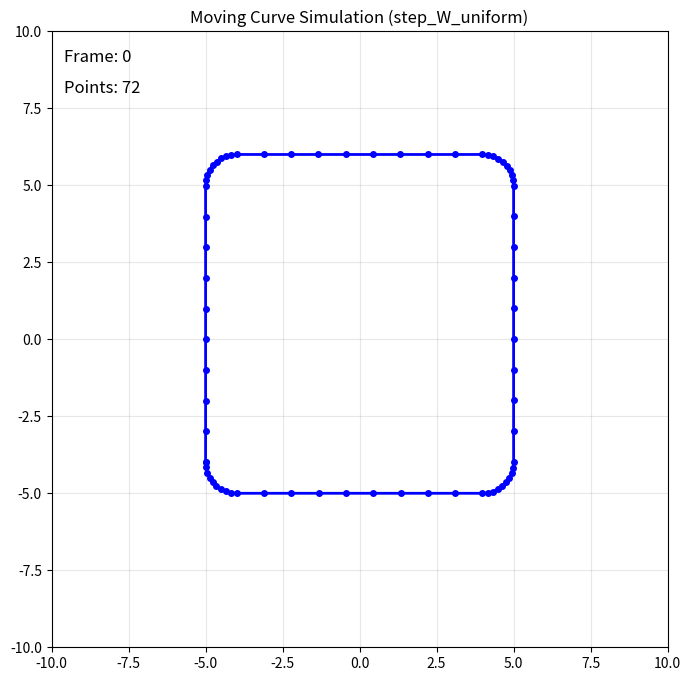

Here is the Python script that generated this plot:
import numpy as np
import math
from functools import cache
import random
from typing import Callable, Optional
from numpy.typing import NDArray


"""
点のインデックスは教科書通り
点は0から始まり、Nで終わる。
点0は点Nと同じ、点1は点N+1と同じであるので、
X[N] = X[0], X[N+1] = X[1] となる。
ただし、循環しない配列、nyuは前後にバッファを設ける。
教科書通りのインデックスを配列に用いるため、
辺[0]は辺Nと同じで、辺[1]は辺1と同じである。
Xの配列サイズはNである。
T[1]はX[1:0]の辺、T[0]とT[N]はX[0:N-1]の辺
"""


class MovingCurve:
    def __init__(self, X: NDArray[np.float64], epsilon: float = 0.7) -> None:
        N: int = len(X)
        self._N: int = -1
        dt: float = 0.1 / N**2
        ω: float = 10 * N
        self.dt: float = dt
        self.ω: float = ω
        self.epsilon: float = epsilon
        self.elapsed_time: float = 0
        self.set_X(X)
        self.update_point_insertion()

    @classmethod
    def initialize_ellipse(
        cls, N: int, r: float = 1, a: float = 1, b: float = 1, epsilon: float = 0.7
    ) -> "MovingCurve":
        theta = np.linspace(0, math.pi * 2, N + 1)
        theta = theta[:-1].copy()
        x = np.cos(theta) * r * a
        y = np.sin(theta) * r * b
        X = np.transpose(np.stack([x, y]))
        instance = cls(X, epsilon=epsilon)
        return instance

    @classmethod
    def initializeCurvatureTest(cls) -> "MovingCurve":
        count = 10
        y = np.linspace(-4, 5, count)
        x = np.ones(count) * -5
        l1 = np.transpose(np.stack([x, y]))
        theta = np.linspace(math.pi, math.pi / 2, count)
        x = np.cos(theta) - 4
        y = np.sin(theta) + 5
        l2 = np.transpose(np.stack([x, y]))[1:]
        x = np.linspace(-4, 4, count)
        y = np.ones(count) * 6
        l3 = np.transpose(np.stack([x, y]))[1:]
        theta = np.linspace(math.pi / 2, 0, count)
        x = np.cos(theta) + 4
        y = np.sin(theta) + 5
        l4 = np.transpose(np.stack([x, y]))[1:]
        y = np.linspace(5, -4, count)
        x = np.ones(count) * 5
        l5 = np.transpose(np.stack([x, y]))[1:]
        theta = np.linspace(0, -math.pi / 2, count)
        x = np.cos(theta) + 4
        y = np.sin(theta) - 4
        l6 = np.transpose(np.stack([x, y]))[1:]
        x = np.linspace(4, -4, count)
        y = np.ones(count) * -5
        l7 = np.transpose(np.stack([x, y]))[1:]
        theta = np.linspace(-math.pi / 2, -math.pi, count)
        x = np.cos(theta) - 4
        y = np.sin(theta) - 4
        l8 = np.transpose(np.stack([x, y]))[1:-1]
        xy = np.append(l1, l2, axis=0)
        xy = np.append(xy, l3, axis=0)
        xy = np.append(xy, l4, axis=0)
        xy = np.append(xy, l5, axis=0)
        xy = np.append(xy, l6, axis=0)
        xy = np.append(xy, l7, axis=0)
        xy = np.append(xy, l8, axis=0)
        # self._N = len(xy)
        instance = cls(xy)
        return instance

    @classmethod
    def initialize_uniform_XY(
        cls, N: int, r: float = 0.5, a: float = 1, b: float = 1
    ) -> "MovingCurve":
        """等間隔な弧長で配置された楕円の頂点でMovingCurveを初期化

        Args:
            N: 頂点数
            r: 楕円のスケール
            a: x方向のアスペクト比
            b: y方向のアスペクト比

        Returns:
            初期化されたMovingCurveインスタンス
        """
        u = []
        u_prev = 0
        two_pi = math.pi * 2
        dw = 1.0 / N

        # 楕円の周長を数値積分で計算
        u_samples = np.linspace(0, 1, N * 2)
        g = (
            r
            * two_pi
            * np.sqrt(
                a**2 * np.sin(two_pi * u_samples) ** 2
                + b**2 * np.cos(two_pi * u_samples) ** 2
            )
        )
        L = 0
        for i in range(1, N * 2):
            du = u_samples[i] - u_samples[i - 1]
            L += (g[i] + g[i - 1]) / 2 * du

        # 等弧長で頂点を配置
        for i in range(0, N + 1):
            g = (
                r
                * two_pi
                * math.sqrt(
                    a**2 * math.sin(two_pi * u_prev) ** 2
                    + b**2 * math.cos(two_pi * u_prev) ** 2
                )
            )
            u_next = u_prev + dw * (L / g)
            u.append(u_next)
            u_prev = u_next
        u = np.array(u)
        x = r * a * np.cos(two_pi * u)
        y = r * b * np.sin(two_pi * u)
        X = np.transpose(np.stack([x, y]))[:-1]  # 最後の点を除く（周期境界のため）

        return cls(X)

    def initialize_X(self, X: NDArray[np.float64]) -> None:
        self.set_X(X)
        self.update_point_insertion()

    def update_point_insertion(self) -> None:
        self.point_insertion = {
            "L": self._L,
            "c0": self.dt / (self._L / self._N) ** 2,
        }

    def add_noise(self) -> None:
        # 各頂点での平均辺長: (r[i] + r[i+1]) / 2
        r_plus = np.roll(self._r, -1)
        avg_r = (self._r + r_plus) / 2
        # ランダムな極座標
        rho = avg_r * 0.05 * np.random.random(self._N)
        theta = np.pi * 2 * np.random.random(self._N)
        # ノイズベクトル
        noise = np.column_stack([rho * np.cos(theta), rho * np.sin(theta)])
        XN = self._X + noise
        self.set_X(XN)

    def set_X(self, X: NDArray[np.float64]) -> None:
        N = len(X)
        if N != self._N:
            print("頂点数が変化しました。配列を再初期化します。", N)
            self._N: int = N
            # 辺上の法線速度
            self._vel: NDArray[np.float64] = np.zeros(N)
            # 頂点上の法線速度
            # self._Vel: NDArray[np.float64] = np.zeros(N)
            # 頂点上の接線速度
            self._W: NDArray[np.float64] = np.zeros(N)
            # self._dX_dt: NDArray[np.float64] = np.zeros(N * 2).reshape(N, 2)  # Xの時間微分
            # self._rho_phi: NDArray[np.float64] = np.zeros(N)
        self._X = X
        # 遅延初期化される配列のキャッシュを無効化
        self._cached_kF: Optional[NDArray[np.float64]] = None
        self._cached_K: Optional[NDArray[np.float64]] = None
        self._cached_k_hat: Optional[NDArray[np.float64]] = None
        self._cached_kF_hat: Optional[NDArray[np.float64]] = None
        self._cached_k_mean: Optional[NDArray[np.float64]] = None
        self._cached_D_s_k: Optional[NDArray[np.float64]] = None
        self._cached_D_ss_d_v: Optional[NDArray[np.float64]] = None
        self._cached_D_s_c_v: Optional[NDArray[np.float64]] = None
        self._cached_D_ss_d_v: Optional[NDArray[np.float64]] = None
        self._cached_D_s_v_hat_v: Optional[NDArray[np.float64]] = None
        self._cached_kv: Optional[NDArray[np.float64]] = None
        self._compute_geometry_arrays()

    def _compute_geometry_arrays(self) -> None:
        """全頂点の幾何量を一括計算して拡張配列に格納"""
        N = self._N

        # 2. 辺ベクトル Γ[i] = X[i] - X[i-1] をスライスで計算
        self._Γ = self._X - np.roll(self._X, 1, axis=0)  # 一気に差分

        # 3. 辺の長さ r[i] = |Γ[i]|
        self._r = np.linalg.norm(self._Γ, axis=1)
        # ゼロ除算回避
        self._r = np.where(self._r < 1e-12, 1e-12, self._r)

        # 4. 接線ベクトル t[i] = Γ[i] / r[i]
        self._t = self._Γ / self._r[:, np.newaxis]

        # 5. 累積回転角 nyu の計算（ベクトル化）
        # 0 ... N - 1, N, N + 1, N + 2, -1 の辺の値を保持する拡張配列
        self._nyu_ext: NDArray[np.float64] = np.zeros(N + 4)
        # nyu[1] の初期値
        nyu_1 = self.acos(self._t[1, 0]) * (1 if self._t[1, 1] >= 0 else -1)
        t_i_indices = np.arange(1, N + 2)  # [1, 2, ..., N+1]
        t_i_next_indices = np.arange(2, N + 3)  # [2, 3, ..., N+2]
        t_i = np.take(self._t, t_i_indices, axis=0, mode="wrap")
        t_i_next = np.take(self._t, t_i_next_indices, axis=0, mode="wrap")
        # 各要素ごとの内積: t[i] · t[i+1]
        I = np.sum(t_i * t_i_next, axis=1)
        # 各要素ごとの行列式: det([t[i], t[i+1]])
        D = t_i[:, 0] * t_i_next[:, 1] - t_i[:, 1] * t_i_next[:, 0]
        # 累積和
        angle_increments = np.sign(D) * np.arccos(np.clip(I, -1.0, 1.0))
        self._nyu_ext[1 : N + 3] = np.concatenate(
            [[nyu_1], nyu_1 + np.cumsum(angle_increments)]
        )
        self._nyu_ext[0] = nyu_1 - (self._nyu_ext[N + 1] - self._nyu_ext[N])
        self._nyu_ext[N + 3] = self._nyu_ext[0] - (
            self._nyu_ext[N] - self._nyu_ext[N - 1]
        )

        self._phi = self._nyu_ext[1 : N + 1] - self._nyu_ext[0:N]
        self._phi_hat = (self._phi + np.roll(self._phi, 1)) / 2
        # # 総回転角
        # turn = self._nyu_ext[N] - self._nyu_ext[0]

        # 6. cosi, sini, tani （phi/2 の三角関数）
        self._cosi = np.cos(self._phi / 2)
        self._sini = np.sin(self._phi / 2)
        self._tani = np.tan(self._phi / 2)

        # ゼロ除算回避
        self._cosi = np.where(np.abs(self._cosi) < 1e-12, 1e-12, self._cosi)

        # 7. 平均接線 T[i] = (cos(nyu_hat), sin(nyu_hat))
        self._nyu_hat = self._nyu_ext[0:N] + 0.5 * (self._phi)
        self._T = np.column_stack([np.cos(self._nyu_hat), np.sin(self._nyu_hat)])

        # 8. 法線 N[i] = (sin(nyu_hat), -cos(nyu_hat))
        self._Norm = np.column_stack([np.sin(self._nyu_hat), -np.cos(self._nyu_hat)])

        # 9. 曲率 k[i] = (tan(phi[i]/2) + tan(phi[i-1]/2)) / r[i]
        self._k = (self._tani + np.roll(self._tani, 1)) / self._r
        self._mid_X = self._X - self._Γ / 2
        self._r_hat = (self._r + np.roll(self._r, -1)) / 2
        # 法線ベクトル n[i] = (-t[i].y, t[i].x) = 接線を左に90度回転
        self._norm = -1 * np.column_stack([-self._t[:, 1], self._t[:, 0]])
        self._L = np.sum(self._r)

    def acos(self, v):
        _v = v
        if _v < -1:
            _v = -1
        elif _v > 1:
            _v = 1
        return math.acos(_v)

    def L(self) -> float:
        """曲線の総弧長を返す"""
        return self._L

    @property
    def kF(self) -> NDArray[np.float64]:
        """遅延初期化: kF[i] = phi_hat[i] / r[i]"""
        if self._cached_kF is None:
            self._cached_kF = self._phi_hat / self._r
        return self._cached_kF

    @property
    def K(self) -> NDArray[np.float64]:
        """遅延初期化: K[i] = (k[i] + k[i+1]) / (2 * cosi[i])"""
        if self._cached_K is None:
            self._cached_K = (self._k + np.roll(self._k, -1)) / (2 * self._cosi)
        return self._cached_K

    @property
    def k_hat(self) -> NDArray[np.float64]:
        """遅延初期化: k_hat[i] = (2 * sini[i]) / r_hat[i]"""
        if self._cached_k_hat is None:
            self._cached_k_hat = (2 * self._sini) / self._r_hat
        return self._cached_k_hat

    @property
    def kF_hat(self) -> NDArray[np.float64]:
        """遅延初期化: kF_hat[i] = phi[i] / r_hat[i]"""
        if self._cached_kF_hat is None:
            self._cached_kF_hat = self._phi / self._r_hat
        return self._cached_kF_hat

    @property
    def k_mean(self) -> NDArray[np.float64]:
        """遅延初期化: k_mean[i] = (k[i] + k[i+1]) / 2"""
        if self._cached_k_mean is None:
            self._cached_k_mean = (self._k + np.roll(self._k, -1)) / 2
        return self._cached_k_mean

    @property
    def vel(self) -> NDArray[np.float64]:
        """辺上の法線速度"""
        return self._vel

    @vel.setter
    def vel(self, vel: NDArray[np.float64]) -> None:
        """辺上の法線速度を設定し、頂点上の法線速度を自動計算"""
        self._vel = vel
        self._Vel = (np.roll(vel, -1) + vel) / (2 * self._cosi)

    # D_s_e, D_s_v_hat は汎用関数なので残す（使われていない場合はコメントアウト）
    # def D_s_e(self, fn, i):
    #     return (fn(i) - fn(i-1)) / self.r(i)

    # def D_s_v_hat(self, fn, i):
    #     return (fn(i+1) - fn(i)) / self.r_hat(i)

    @property
    def D_s_k(self) -> NDArray[np.float64]:
        """遅延初期化: D_s_k[i] = (a - b) / r[i]
        a = (k[i] + k[i+1]) / (2 * cosi[i]^2)
        b = (k[i-1] + k[i]) / (2 * cosi[i-1]^2)
        """
        if self._cached_D_s_k is None:
            k_plus = np.roll(self._k, -1)
            k_minus = np.roll(self._k, 1)
            cosi_minus = np.roll(self._cosi, 1)
            a = (self._k + k_plus) / (2 * self._cosi**2)
            b = (k_minus + self._k) / (2 * cosi_minus**2)
            self._cached_D_s_k = (a - b) / self._r
        return self._cached_D_s_k

    @property
    def D_ss_k(self) -> NDArray[np.float64]:
        """遅延初期化: D_ss_k[i] = (D_s_k[i+1] - D_s_k[i-1]) / (2 * r[i])"""
        if self._cached_D_ss_d_v is None:
            D_s_k_arr = self.D_s_k
            D_s_k_plus = np.roll(D_s_k_arr, -1)
            D_s_k_minus = np.roll(D_s_k_arr, 1)
            self._cached_D_ss_d_v = (D_s_k_plus - D_s_k_minus) / (2 * self._r)
        return self._cached_D_ss_d_v

    @property
    def D_s_c_v(self) -> NDArray[np.float64]:
        """遅延初期化: D_s_c_v[i] = (v[i+1] - v[i-1]) / (2 * r[i])"""
        if self._cached_D_s_c_v is None:
            v_plus = np.roll(self._vel, -1)
            v_minus = np.roll(self._vel, 1)
            self._cached_D_s_c_v = (v_plus - v_minus) / (2 * self._r)
        return self._cached_D_s_c_v

    # D_s_d は汎用関数なので個別実装は難しい（必要に応じて後で実装）
    # def D_s_d(self, fn, i):
    #     return (
    #         (fn(i + 1) - fn(i)) / (2 * self.cosi(i) ** 2)
    #         + (fn(i) - fn(i - 1)) / (2 * self.cosi(i - 1) ** 2)
    #     ) / self.r(i)

    # D_ss_d_v は D_s_d(D_s_c_v) の合成なので、D_s_c_v を使って直接計算
    @property
    def D_ss_d_v(self) -> NDArray[np.float64]:
        if self._cached_D_ss_d_v is None:
            D_s_c_v_arr = self.D_s_c_v
            D_s_c_v_plus = np.roll(D_s_c_v_arr, -1)
            D_s_c_v_minus = np.roll(D_s_c_v_arr, 1)
            self._cached_D_ss_d_v = (
                ((D_s_c_v_plus - D_s_c_v_arr) / (2 * self._cosi**2))
                + ((D_s_c_v_arr - D_s_c_v_minus) / (2 * np.roll(self._cosi, 1) ** 2))
            ) / self._r
        return self._cached_D_ss_d_v

    @property
    def D_s_v_hat_v(self) -> NDArray[np.float64]:
        """遅延初期化: D_s_v_hat_v[i] = (v[i+1] - v[i]) / r_hat[i]"""
        if self._cached_D_s_v_hat_v is None:
            v_plus = np.roll(self._vel, -1)
            self._cached_D_s_v_hat_v = (v_plus - self._vel) / self._r_hat
        return self._cached_D_s_v_hat_v

    # D_s_e は汎用関数として残す（配列化は困難）
    # def D_s_e(self, fn, i):  # p186
    #     return (fn(i) - fn(i - 1)) / self.r(i)

    @property
    def kv(self) -> NDArray[np.float64]:
        """遅延初期化: 曲率重み付き平均
        kv[i] = (tani[i]*v[i+1] + (tani[i]+tani[i-1])*v[i] + tani[i-1]*v[i-1]) / (2*r[i])
        """
        if self._cached_kv is None:
            v_plus = np.roll(self._vel, -1)
            v_minus = np.roll(self._vel, 1)
            tani_minus = np.roll(self._tani, 1)
            self._cached_kv = (
                self._tani * v_plus
                + (self._tani + tani_minus) * self._vel
                + tani_minus * v_minus
            ) / (2 * self._r)
        return self._cached_kv

    def step_W_uniform(self):
        self.uniform_asymptotic()
        W = np.column_stack([self._W, self._W])
        XN = self._X + self.dt * (W * self._T)
        self.set_X(XN)

    def step_W_curvature(self):
        self.curvature_asymptotic()
        W = np.column_stack([self._W, self._W])
        XN = self._X + self.dt * (W * self._T)
        self.set_X(XN)

    def step(self, fn):
        fn()
        V = np.column_stack([self._Vel, self._Vel])
        W = np.column_stack([self._W, self._W])
        return V * self._Norm + W * self._T

    def step_Eular(self, fn):
        NT = self.step(fn)
        self._dX_dt = NT
        XN = self._X + self.dt * NT
        self.set_X(XN)
        self.after_step()

    def step_RungeKutta2(self, fn):
        X = self._X
        s1 = self.step(fn)
        XN = self._X + s1 * self.dt
        self.set_X(XN)
        s2 = self.step(fn)
        dt_X = 0.5 * (s1 + s2)
        XN = X + dt_X * self.dt
        self._dX_dt = dt_X
        self.set_X(XN)
        self.after_step()

    def step_RungeKutta4(self, fn):
        X = self._X
        k1 = self.step(fn)
        XN = X + k1 * self.dt / 2
        self.set_X(XN)
        k2 = self.step(fn)
        XN = X + k2 * self.dt / 2
        self.set_X(XN)
        k3 = self.step(fn)
        XN = X + k3 * self.dt
        self.set_X(XN)
        k4 = self.step(fn)
        dt_X = 1.0 / 6.0 * (k1 + 2 * k2 + 2 * k3 + k4)
        XN = X + dt_X * self.dt
        self._dX_dt = dt_X
        self.set_X(XN)
        self.after_step()

    def after_step(self):
        # self.point_insert()
        self.elapsed_time += self.dt

    def point_insert(self):
        if not self._L > self.point_insertion["L"] * 2:
            return
        #     self.dt = self.point_insertion['c0'] * (self.L() / (2*self._N))
        
        print("点の挿入を行います。頂点数:", self._N, "弧長:", self._L)

        # XN = [self.X(0)]
        # for i in range(1, self._N + 1):
        #     newX = (
        #         (self.X(i - 1) + self.X(i)) / 2
        #         + 5 * (self.T(i - 1) - self.T(i)) / 32
        #         - (self.k_hat(i - 1) * self.N(i - 1) + self.k_hat(i) * self.N(i)) / 64
        #     )
        #     XN.append(newX)
        #     XN.append(self.X(i))
        # XN = XN[:-1]
        # XN = np.stack(XN)

        # 配列演算で中点を計算
        X_current = self._X  # X[i]
        X_prev = np.roll(self._X, 1, axis=0)  # X[i-1]
        T_current = self._T  # T[i]
        T_prev = np.roll(self._T, 1, axis=0)  # T[i-1]
        N_current = self._Norm  # N[i]
        N_prev = np.roll(self._Norm, 1, axis=0)  # N[i-1]
        k_hat_current = self.k_hat  # k_hat[i]
        k_hat_prev = np.roll(self.k_hat, 1)  # k_hat[i-1]

        # 各辺の中点を計算 (N個の点)
        midpoints = (
            (X_prev + X_current) / 2
            + 5 * (T_prev - T_current) / 32
            - (
                k_hat_prev[:, np.newaxis] * N_prev
                + k_hat_current[:, np.newaxis] * N_current
            )
            / 64
        )
        midpoints = np.roll(midpoints, -1, axis=0)  # 中点を辺の始点側にシフト

        # 元の点と中点を交互に配置: [X[0], mid[0], X[1], mid[1], ..., X[N-1], mid[N-1]]
        # reshapeとravel()で交互配置
        XN = np.empty((self._N * 2, 2), dtype=np.float64)
        XN[0::2] = self._X  # 偶数インデックスに元の点
        XN[1::2] = midpoints  # 奇数インデックスに中点

        self.set_X(XN)
        self.update_point_insertion()
        # self._rho_phi = np.zeros(self._N + 1)

    def uniform_asymptotic(self) -> None:
        # psy = [0, 0]
        L = self._L
        N = self._N
        # for i in range(1, N + 1):
        #     L_dot += self.k(i) * self.v(i) * self.r(i)
        L_dot = np.sum(
            np.roll(self._k, -1) * np.roll(self._vel, -1) * np.roll(self._r, -1)
        )
        # for i in range(2, N + 1):
        #     psy_ = (
        #         L_dot / N
        #         - self.V(i) * self.sini(i)
        #         - self.V(i - 1) * self.sini(i - 1)
        #         + (L / N - self.r(i)) * self.ω
        #     )
        #     psy.append(psy_)
        psy = (
            L_dot / N
            - np.roll(self._Vel, -2) * np.roll(self._sini, -2)
            - np.roll(self._Vel, -1) * np.roll(self._sini, -1)
            + (L / N - np.roll(self._r, -2)) * self.ω
        )[:-1]
        psy = np.concatenate(([0, 0], psy))
        # PSY = [0]
        # for i in range(1, N + 1):
        #     psy_sum = 0
        #     for j in range(1, i + 1):
        #         psy_sum += psy[j]
        #     PSY.append(psy_sum)
        PSY = np.concatenate(([0], np.cumsum(psy[1:])))
        # c1 = 0
        # c2 = 0
        # for i in range(1, N + 1):
        #     c1 += PSY[i] / self.cosi(i)
        #     c2 += 1 / self.cosi(i)
        # c = -1 * c1 / c2
        c = -1 * np.sum(PSY[1:] / np.roll(self._cosi, -1)) / np.sum(1 / np.roll(self._cosi, -1))
        # W = [0.0]
        # for i in range(1, N + 1):
        #     w = (PSY[i] + c) / self.cosi(i)
        #     if i == N:
        #         W[0] = w
        #     else:
        #         W.append(w)
        W = (PSY[1:] + c) / np.roll(self._cosi, -1)
        W = np.concatenate(([W[-1]], W[:-1]))

        self._W = np.array(W)

    def curvature_asymptotic(self) -> None:
        N = self._N
        epsilon = self.epsilon
        # k_fn = self.k
        # k_hat_fn = self.k_hat
        # vphi = lambda k: 1 - epsilon + epsilon * math.sqrt(1 - epsilon + epsilon * k**2)
        # vphi_dash = (
        #     lambda k: (0.5 * epsilon / math.sqrt(1 - epsilon + epsilon * k**2))
        #     * 2
        #     * epsilon
        #     * k
        # )
        # vphi = lambda k: 1 - epsilon + epsilon * math.sqrt(1 - epsilon + epsilon * math.fabs(k))
        # vphi_dash = lambda k: (0.5*epsilon / math.sqrt(1-epsilon+epsilon*k**2)) * 2*epsilon if k >= 0 else -1 * (0.5*epsilon / math.sqrt(1-epsilon+epsilon*k**2)) * 2*epsilon
        # vphi = lambda k: 1 - epsilon + epsilon * math.fabs(k)
        # vphi_dash = lambda k: 1 if k >= 0 else -1
        # vphi = lambda k: 1 - epsilon + epsilon * (math.fabs(k) ** 2)
        # vphi_dash = lambda k: 2 * k
        # scaler = 0.5
        # vphi = lambda k: -epsilon + epsilon * math.exp(scaler * math.fabs(k)) + 0.1
        # vphi_dash = lambda k: epsilon * scaler * math.fabs(k) * math.exp(math.fabs(k)) if k >= 0 else -1 * epsilon * scaler * math.fabs(k) * math.exp(math.fabs(k))
        # vphi = lambda k: 1 - epsilon + epsilon * math.log(1 + math.fabs(k) ** 4)
        # vphi_dash = lambda k: epsilon / (1 + math.fabs(k) ** 4) * 4 * math.fabs(k) ** 3
        # シグモイド関数
        b = 10
        # vphi = (
        #     lambda k: 1 - epsilon + epsilon / (1 + math.exp(-b * (math.fabs(k) - 0.5)))
        # )
        # vphi_dash = (
        #     lambda k: -epsilon
        #     / (1 + math.exp(-b * (math.fabs(k) - 0.5))) ** 2
        #     * b**2
        #     * (math.fabs(k) - 0.5)
        #     * math.exp(-b * (math.fabs(k) - 0.5))
        #     * (1 if k >= 0 else -1)
        # )
        vphi_dash = (
            -epsilon
            / (1 + np.exp(-b * (np.fabs(self._k) - 0.5))) ** 2
            * b**2
            * (np.fabs(self._k) - 0.5)
            * np.exp(-b * (np.fabs(self._k) - 0.5))
            * np.where(self._k >= 0, 1, -1)
        )
        # vphi_k = [0]
        # vphi_k_hat = [0]
        # for i in range(1, N + 1):
        #     k_value = vphi(k_fn(i))
        #     k_hat_value = vphi(k_hat_fn(i))
        #     vphi_k.append(k_value)
        #     vphi_k_hat.append(k_hat_value)
        #     if i == N:
        #         vphi_k[0] = k_value
        #         vphi_k_hat[0] = k_hat_value
        vphi_k_plus = 1 - epsilon + epsilon / (1 + np.exp(-b * (np.fabs(self._k) - 0.5)))
        vphi_k = np.roll(vphi_k_plus, 1)
        vphi_k_hat_plus = 1 - epsilon + epsilon / (1 + np.exp(-b * (np.fabs(self.k_hat) - 0.5)))
        vphi_k_hat = np.roll(vphi_k_hat_plus, 1)
        # f = [0]
        # for i in range(1, N + 1):
        #     if not k_fn == self.k:
        #         # Vss = (
        #         #     ((self.v(i + 1) - self.v(i)) / self.r_hat(i))
        #         #     - ((self.v(i) - self.v(i - 1)) / self.r_hat(i - 1))
        #         # ) / self.r(i)
        #         Vss = self.D_s_e(self.D_s_v_hat_v, i)
        #         _f = vphi_k[i] * k_fn(i) * self.v(i) - vphi_dash(k_fn(i)) * (
        #             Vss + k_fn(i) ** 2 * self.v(i)
        #         )
        #     else:
        #         Vss = self.D_ss_d_v(i)
        #         _f = vphi_k[i] * k_fn(i) * self.v(i) - vphi_dash(k_fn(i)) * (
        #             Vss + k_fn(i) * self._kv_(i)
        #         )
        #     f.append(_f)
        f = np.zeros(N + 1)
        Vss = self.D_ss_d_v
        f[1:] = np.roll(
            vphi_k * self._k * self._vel
            - vphi_dash * (Vss + self._k * self.kv)
        , -1)
        f[0] = f[N]
        # 平均値計算
        L = self._L
        # f_mean = 0
        # vphi_mean = 0
        # for i in range(1, N + 1):
        #     f_mean += f[i] * self.r(i)
        #     vphi_mean += vphi_k[i] * self.r(i)
        # f_mean /= L
        # vphi_mean /= L
        r_plus = np.roll(self._r, -1)
        f_mean = np.sum(f[1:] * r_plus) / L
        vphi_mean = np.sum(vphi_k_plus * r_plus) / L
        # b = [0]
        # for i in range(1, N + 1):
        #     _b = (
        #         vphi_k[i]
        #         * self.r(i)
        #         * (
        #             f_mean / vphi_mean
        #             - f[i] / vphi_k[i]
        #             + ((L / (N * self.r(i))) * (vphi_mean / vphi_k[i]) - 1) * self.ω
        #         )
        #     )
        #     b.append(_b)
        b = np.zeros(N + 1)
        b[1:] = (
            vphi_k_plus
            * np.roll(self._r, -1)
            * (
                f_mean / vphi_mean
                - f[1:] / vphi_k_plus
                + ((L / (N * r_plus)) * (vphi_mean / vphi_k_plus) - 1) * self.ω
            )
        )
        # sum2 = 0
        # accum_b = 0
        # for i in range(2, N):
        #     accum_b += b[i]
        #     sum2 += accum_b * self.r_hat(i)
        # sum2 += 0.5 * (-b[1] + accum_b + b[N]) * self.r_hat(N)
        accum_b = np.cumsum(b[2:N])
        sum2 = np.sum(accum_b * self._r_hat[2:N])
        sum2 += 0.5 * (-b[1] + accum_b[-1] + b[N]) * self._r_hat[0]
        W1 = -1 * sum2 / (vphi_k_hat[1] * L)
        # W = [0, W1]
        # for i in range(2, N + 1):
        #     _W = (vphi_k_hat[i - 1] * W[i - 1] + b[i]) / vphi_k_hat[i]
        #     if i == N:
        #         W[0] = _W
        #     else:
        #         W.append(_W)
        W = np.zeros(N)
        W[1] = W1
        for i in range(2, N):
            W[i] = (vphi_k_hat[i - 1] * W[i - 1] + b[i]) / vphi_k_hat[i]
        W[0] = (vphi_k_hat[- 1] * W[- 1] + b[0]) / vphi_k_hat[0]  # 周期境界条件
        self._W = W

    def xy(self):
        """閉曲線として描画するためのxy座標を取得（最後に最初の点を追加）"""
        N = self._N
        # 事前割り当てでconcatenateを回避
        x = np.empty(N + 1, dtype=np.float64)
        y = np.empty(N + 1, dtype=np.float64)
        x[:N] = self._X[:, 0]
        y[:N] = self._X[:, 1]
        x[N] = self._X[0, 0]
        y[N] = self._X[0, 1]
        return (x, y)


if __name__ == "__main__":
    import matplotlib.pyplot as plt
    from matplotlib.animation import FuncAnimation
    
    # 初期化
    N = 100
    # curve = MovingCurve.initialize_uniform_XY(N, r=0.5, a=3, b=1)
    curve = MovingCurve.initializeCurvatureTest()
    
    # 初期速度を設定（曲率に比例した法線速度）
    curve.vel = -curve._k * 0.1
    
    # アニメーション設定
    fig, ax = plt.subplots(figsize=(8, 8))
    ax.set_aspect('equal')
    ax.set_xlim(-10, 10)
    ax.set_ylim(-10, 10)
    ax.grid(True, alpha=0.3)
    
    # プロット要素の初期化
    xy = curve.xy()
    line, = ax.plot(xy[0], xy[1], 'b-o', markersize=4, linewidth=2)
    time_text = ax.text(0.02, 0.95, '', transform=ax.transAxes, fontsize=12)
    points_text = ax.text(0.02, 0.90, '', transform=ax.transAxes, fontsize=12)
    
    def update(frame):
        """各フレームでの更新処理"""
        # step_W_uniformを実行して頂点を移動
        # curve.step_W_uniform()
        curve.step_W_curvature()
        
        # 更新された座標を取得
        xy = curve.xy()
        line.set_data(xy[0], xy[1])
        
        # 情報表示を更新
        time_text.set_text(f'Frame: {frame}')
        points_text.set_text(f'Points: {curve._N}')
        
        return line, time_text, points_text
    
    # アニメーション作成（200フレーム、20ms間隔）
    anim = FuncAnimation(fig, update, frames=200, interval=20, blit=True)
    
    plt.title('Moving Curve Simulation (step_W_uniform)')
    plt.show()
